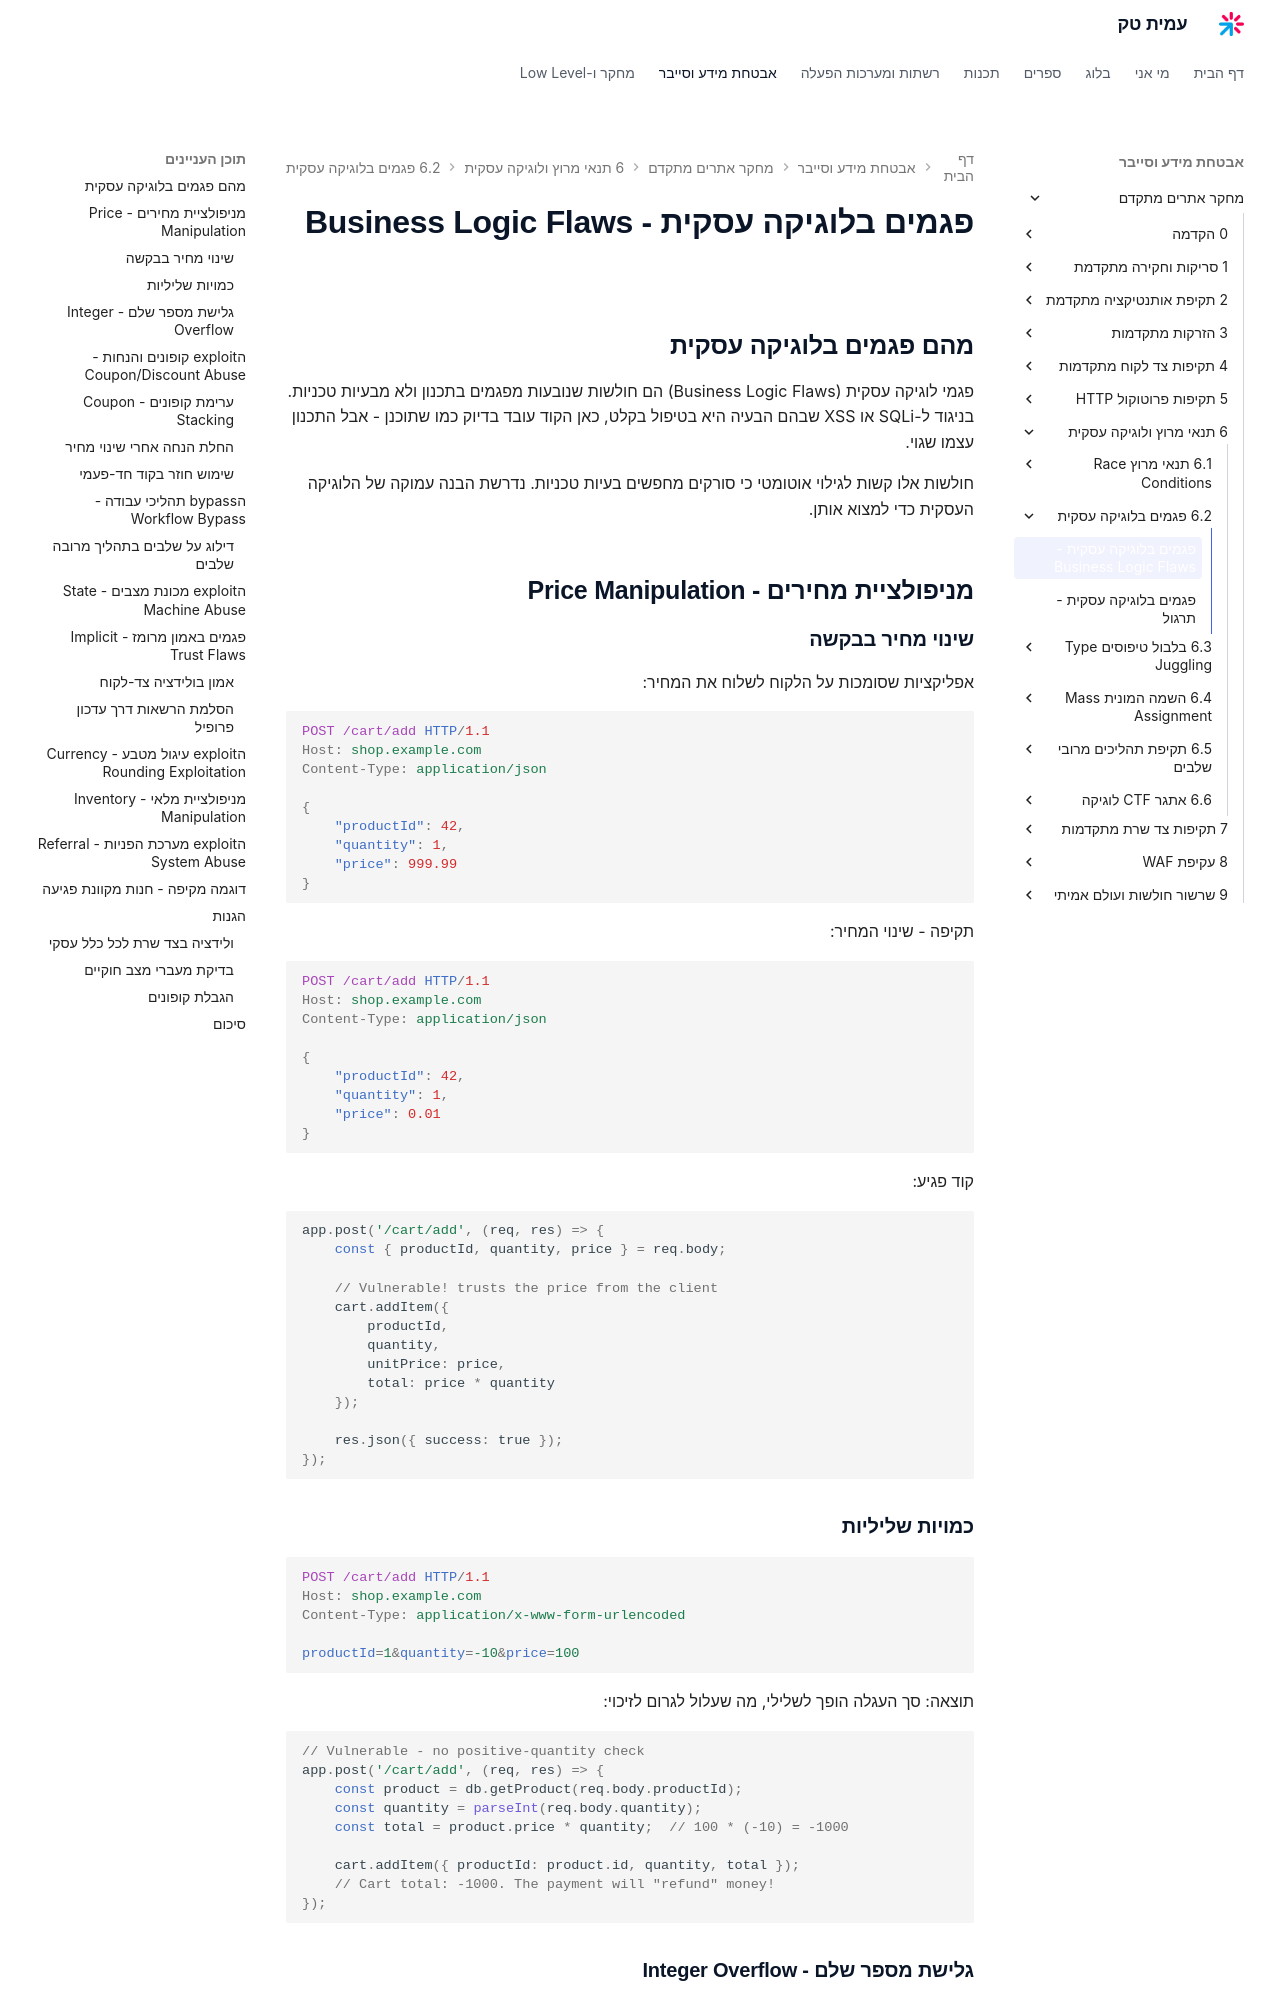

repository: AmitPinchasi/amittech · page: מחקר-אתרים-מתקדם/6 - תנאי מרוץ ולוגיקה עסקית/6.2 - פגמים בלוגיקה עסקית/6.2 - פגמים בלוגיקה עסקית - הרצאה/index.html · generator: mkdocs

# פגמים בלוגיקה עסקית - Business Logic Flaws

## מהם פגמים בלוגיקה עסקית

פגמי לוגיקה עסקית (Business Logic Flaws) הם חולשות שנובעות מפגמים בתכנון ולא מבעיות טכניות. בניגוד ל-SQLi או XSS שבהם הבעיה היא בטיפול בקלט, כאן הקוד עובד בדיוק כמו שתוכנן - אבל התכנון עצמו שגוי.

חולשות אלו קשות לגילוי אוטומטי כי סורקים מחפשים בעיות טכניות. נדרשת הבנה עמוקה של הלוגיקה העסקית כדי למצוא אותן.

## מניפולציית מחירים - Price Manipulation

### שינוי מחיר בבקשה

אפליקציות שסומכות על הלקוח לשלוח את המחיר:

```http
POST /cart/add HTTP/1.1
Host: shop.example.com
Content-Type: application/json

{
    "productId": 42,
    "quantity": 1,
    "price": 999.99
}
```

תקיפה - שינוי המחיר:

```http
POST /cart/add HTTP/1.1
Host: shop.example.com
Content-Type: application/json

{
    "productId": 42,
    "quantity": 1,
    "price": 0.01
}
```

קוד פגיע:

```javascript
app.post('/cart/add', (req, res) => {
    const { productId, quantity, price } = req.body;

    // Vulnerable! trusts the price from the client
    cart.addItem({
        productId,
        quantity,
        unitPrice: price,
        total: price * quantity
    });

    res.json({ success: true });
});
```

### כמויות שליליות

```http
POST /cart/add HTTP/1.1
Host: shop.example.com
Content-Type: application/x-www-form-urlencoded

productId=1&quantity=-10&price=100
```

תוצאה: סך העגלה הופך לשלילי, מה שעלול לגרום לזיכוי:

```javascript
// Vulnerable - no positive-quantity check
app.post('/cart/add', (req, res) => {
    const product = db.getProduct(req.body.productId);
    const quantity = parseInt(req.body.quantity);
    const total = product.price * quantity;  // 100 * (-10) = -1000

    cart.addItem({ productId: product.id, quantity, total });
    // Cart total: -1000. The payment will "refund" money!
});
```

### גלישת מספר שלם - Integer Overflow

```http
POST /cart/update HTTP/1.1
Host: shop.example.com

productId=1&quantity=2147483647
```

בשפות עם מספרים שלמים קבועי גודל, ערך גדול מדי גולש ונהפך לשלילי:

```c
// In C or languages with integer overflow
int quantity = 2147483647;  // MAX_INT
int price = 2;
int total = quantity * price;  // overflow! total = -2
```

## הexploit קופונים והנחות - Coupon/Discount Abuse
